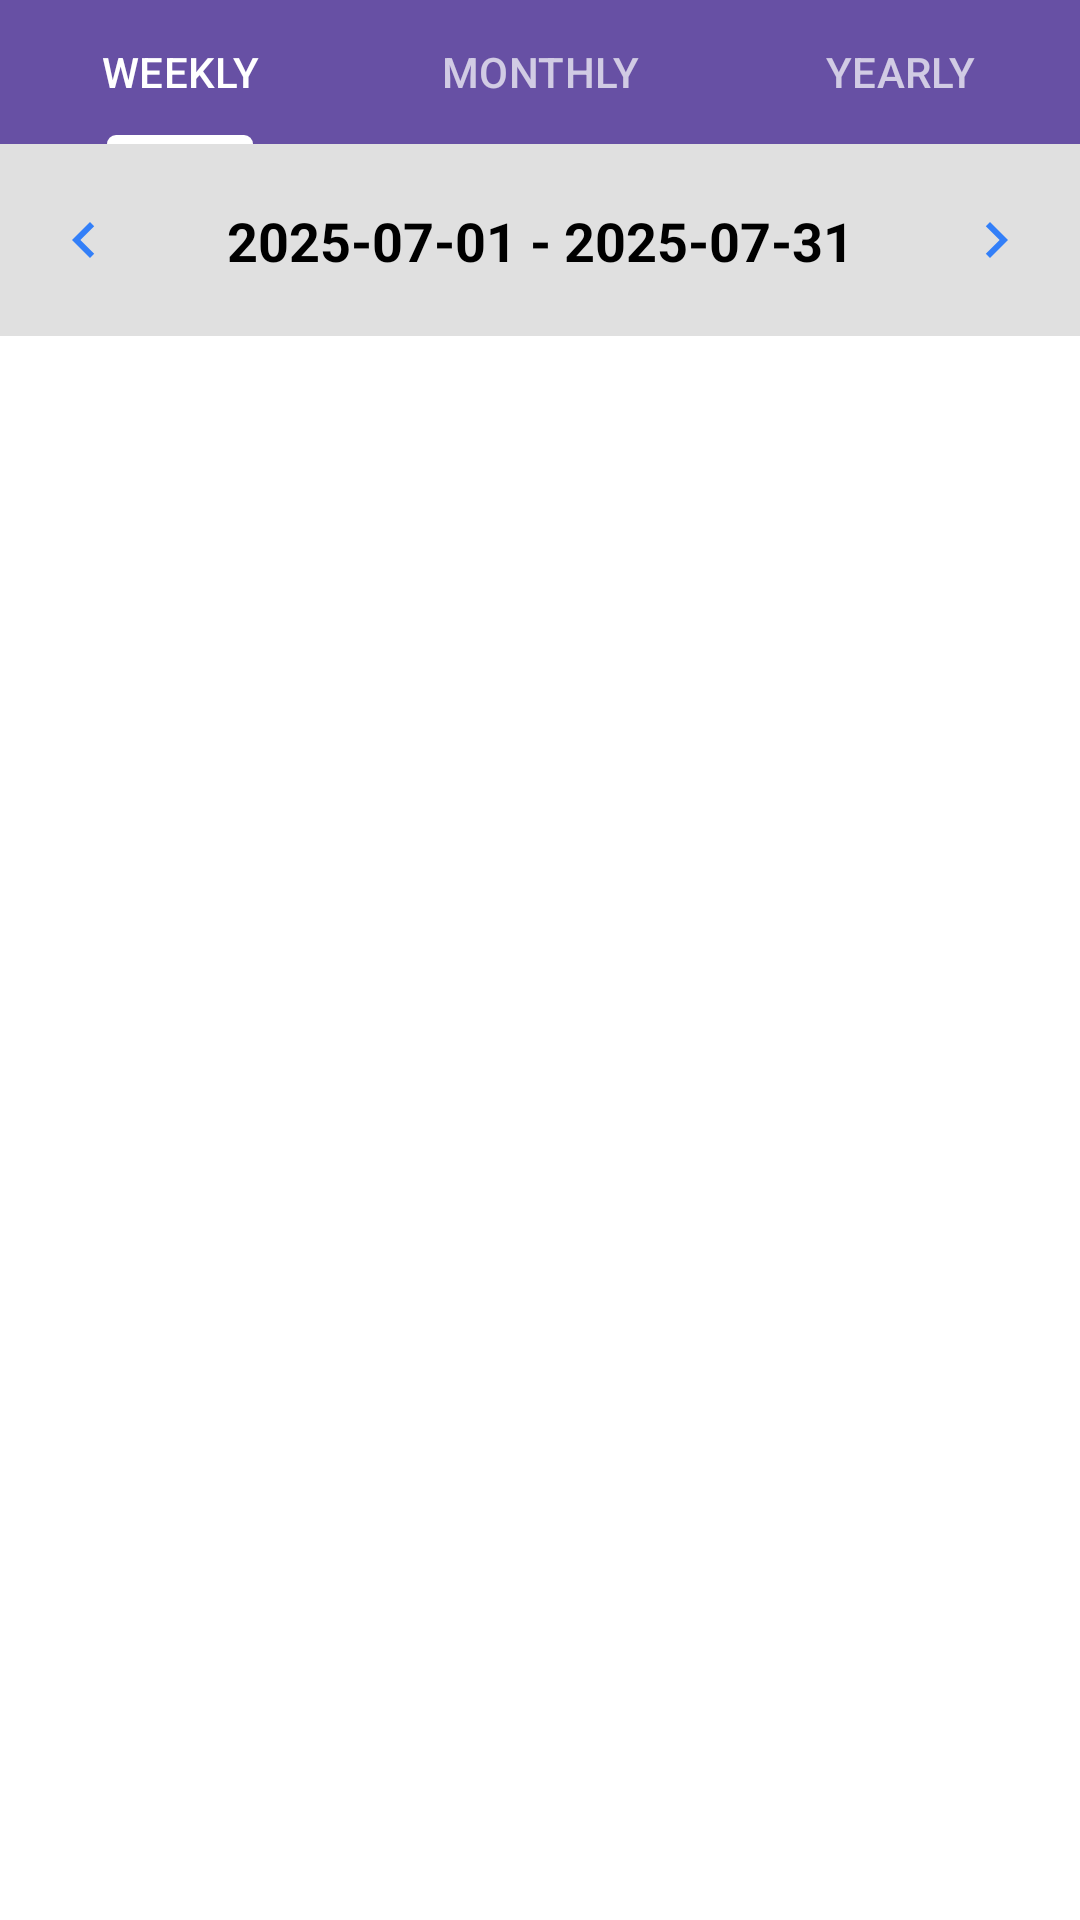

The Android layout XML behind this screen, and the referenced resources:
<!-- AndroidManifest.xml: application theme Theme.RollCall -->
<!-- res/layout/students_attendance_fragment.xml -->
<?xml version="1.0" encoding="utf-8"?>
<androidx.constraintlayout.widget.ConstraintLayout xmlns:android="http://schemas.android.com/apk/res/android"
    xmlns:app="http://schemas.android.com/apk/res-auto"
    xmlns:tools="http://schemas.android.com/tools"
    android:layout_width="match_parent"
    android:layout_height="match_parent"
    android:background="@android:color/white">

    <com.google.android.material.appbar.AppBarLayout
        android:id="@+id/appBarLayout"
        android:layout_width="0dp"
        android:layout_height="wrap_content"
        android:theme="@style/ThemeOverlay.AppCompat.Dark.ActionBar"
        app:layout_constraintEnd_toEndOf="parent"
        app:layout_constraintStart_toStartOf="parent"
        app:layout_constraintTop_toTopOf="parent">



        <com.google.android.material.tabs.TabLayout
            android:id="@+id/tabLayout"
            android:layout_width="match_parent"
            android:layout_height="wrap_content"
            android:background="?attr/colorPrimary"
            app:tabIndicatorColor="@android:color/white"
            app:tabMode="fixed"
            app:tabSelectedTextColor="@android:color/white"
            app:tabTextColor="#B3FFFFFF">

            <com.google.android.material.tabs.TabItem
                android:layout_width="wrap_content"
                android:layout_height="wrap_content"
                android:text="WEEKLY" />

            <com.google.android.material.tabs.TabItem
                android:layout_width="wrap_content"
                android:layout_height="wrap_content"
                android:text="MONTHLY" />

            <com.google.android.material.tabs.TabItem
                android:layout_width="wrap_content"
                android:layout_height="wrap_content"
                android:text="YEARLY" />


        </com.google.android.material.tabs.TabLayout>

    </com.google.android.material.appbar.AppBarLayout>



    <FrameLayout
        android:layout_width="match_parent"
        android:layout_height="0dp"
        app:layout_constraintBottom_toBottomOf="parent"
        app:layout_constraintTop_toBottomOf="@+id/appBarLayout">


        <androidx.constraintlayout.widget.ConstraintLayout
            android:id="@+id/dateRangeLayout"
            android:layout_width="match_parent"
            android:layout_height="?attr/actionBarSize"
            android:background="#E0E0E0"
            >

            <ImageView
                android:id="@+id/arrowBackDate"
                android:layout_width="wrap_content"
                android:layout_height="wrap_content"
                android:layout_marginStart="16dp"

                android:src="@drawable/ic_back_arrow"
                app:layout_constraintBottom_toBottomOf="parent"
                app:layout_constraintStart_toStartOf="parent"
                app:layout_constraintTop_toTopOf="parent" />

            <TextView
                android:id="@+id/dateRangeTextView"
                android:layout_width="wrap_content"
                android:layout_height="wrap_content"
                android:text="2025-07-01 - 2025-07-31"
                android:textColor="@android:color/black"
                android:textSize="18sp"
                android:textStyle="bold"
                app:layout_constraintBottom_toBottomOf="parent"
                app:layout_constraintEnd_toStartOf="@+id/arrowForwardDate"
                app:layout_constraintStart_toEndOf="@+id/arrowBackDate"
                app:layout_constraintTop_toTopOf="parent" />

            <ImageView
                android:id="@+id/arrowForwardDate"
                android:layout_width="wrap_content"
                android:layout_height="wrap_content"
                android:layout_marginEnd="16dp"
                android:src="@drawable/ic_back_arrow"
                android:rotation="180"
                app:layout_constraintBottom_toBottomOf="parent"
                app:layout_constraintEnd_toEndOf="parent"
                app:layout_constraintTop_toTopOf="parent" />

        </androidx.constraintlayout.widget.ConstraintLayout>

        <androidx.viewpager2.widget.ViewPager2
            android:id="@+id/viewPager"
            android:layout_width="match_parent"
            android:layout_height="match_parent"/>

    </FrameLayout>









</androidx.constraintlayout.widget.ConstraintLayout>
<!-- resources referenced by this layout -->
<resources>
  <!-- drawable ic_back_arrow (drawable) -->
  <vector xmlns:android="http://schemas.android.com/apk/res/android" android:autoMirrored="true" android:height="24dp" android:tint="#337FF8" android:viewportHeight="960" android:viewportWidth="960" android:width="24dp">
        
      <path android:fillColor="@android:color/white" android:pathData="M560,720L320,480L560,240L616,296L432,480L616,664L560,720Z"/>
      
  </vector>
  <style name="Theme.RollCall" parent="Base.Theme.RollCall" />
  <style name="Base.Theme.RollCall" parent="Theme.Material3.DayNight.NoActionBar">
          
          
      </style>
</resources>
